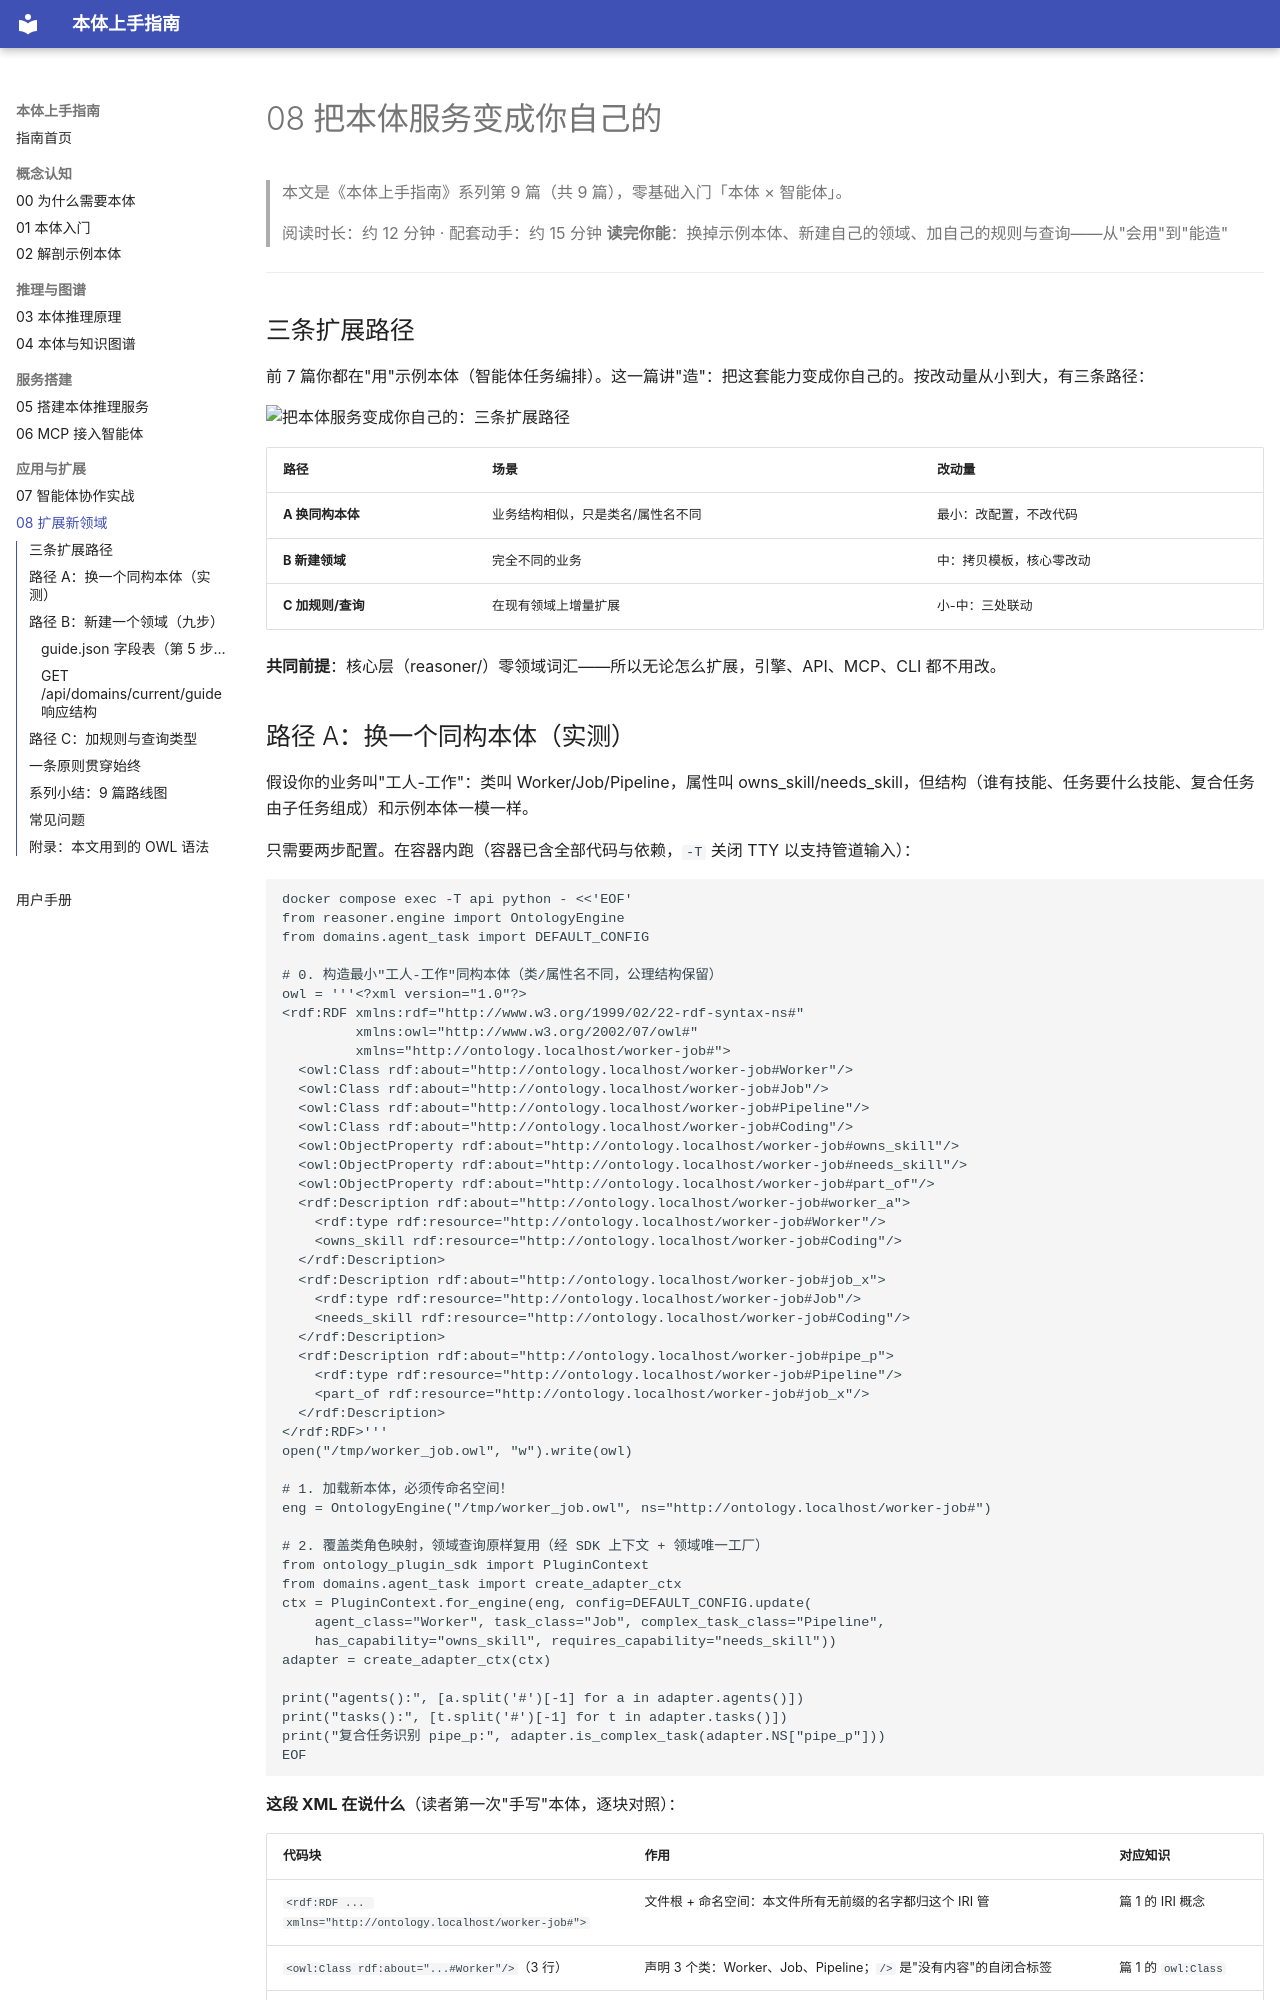

repository: jasony62/ontology-agent-demo · page: 08-扩展新领域/index.html · generator: mkdocs

# 08 把本体服务变成你自己的
> 本文是《本体上手指南》系列第 9 篇（共 9 篇），零基础入门「本体 × 智能体」。

> 阅读时长：约 12 分钟 · 配套动手：约 15 分钟
> **读完你能**：换掉示例本体、新建自己的领域、加自己的规则与查询——从"会用"到"能造"

---

## 三条扩展路径

前 7 篇你都在"用"示例本体（智能体任务编排）。这一篇讲"造"：把这套能力变成你自己的。按改动量从小到大，有三条路径：

![把本体服务变成你自己的：三条扩展路径](assets/08-extend.png)

| 路径 | 场景 | 改动量 |
|---|---|---|
| **A 换同构本体** | 业务结构相似，只是类名/属性名不同 | 最小：改配置，不改代码 |
| **B 新建领域** | 完全不同的业务 | 中：拷贝模板，核心零改动 |
| **C 加规则/查询** | 在现有领域上增量扩展 | 小-中：三处联动 |

**共同前提**：核心层（reasoner/）零领域词汇——所以无论怎么扩展，引擎、API、MCP、CLI 都不用改。
